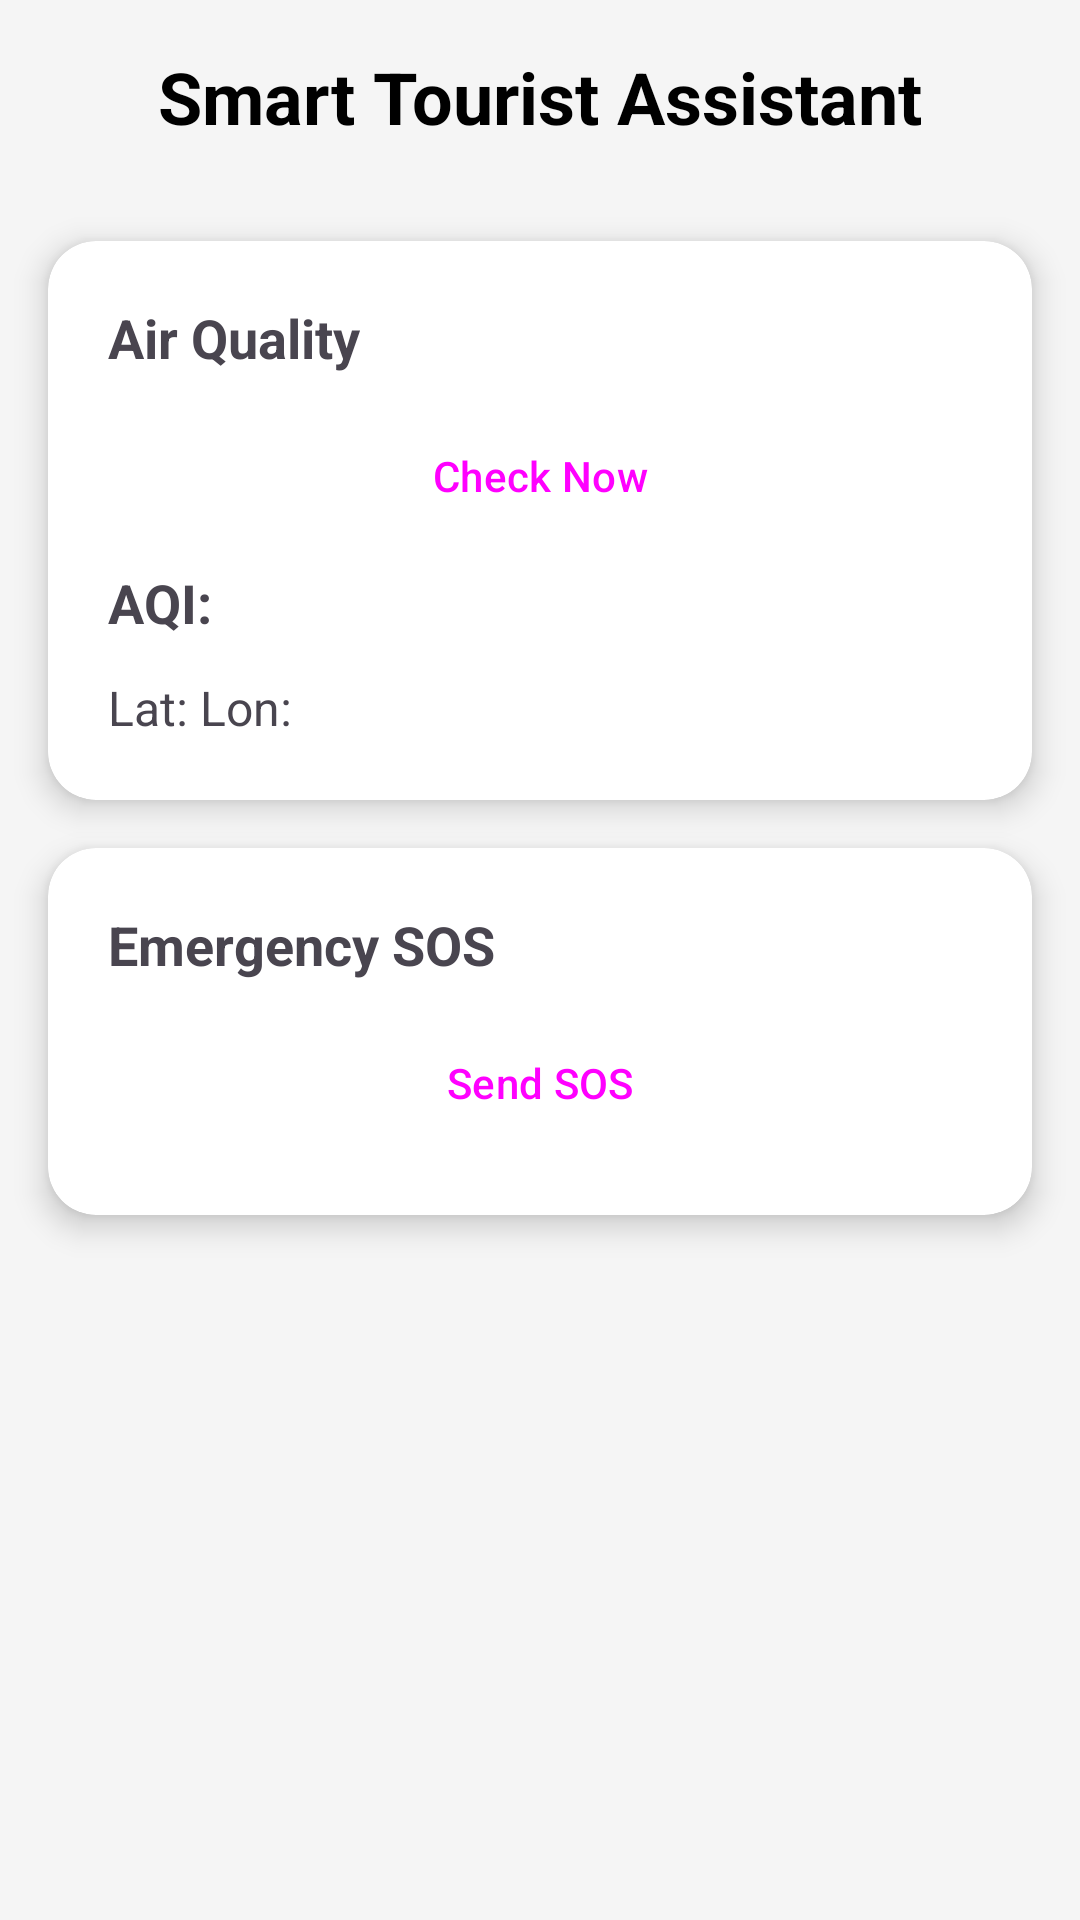

Android layout source for this screen:
<!-- AndroidManifest.xml: application theme Theme.SmartTourist -->
<!-- res/layout/activity_main.xml -->
<?xml version="1.0" encoding="utf-8"?>
<androidx.constraintlayout.widget.ConstraintLayout xmlns:android="http://schemas.android.com/apk/res/android" xmlns:app="http://schemas.android.com/apk/res-auto" xmlns:tools="http://schemas.android.com/tools" android:layout_width="match_parent" android:layout_height="match_parent" android:background="#F5F5F5" tools:context=".MainActivity">
<TextView android:id="@+id/titleText" android:layout_width="wrap_content" android:layout_height="wrap_content" android:text="Smart Tourist Assistant" android:textSize="24sp" android:textStyle="bold" android:textColor="#000000" app:layout_constraintTop_toTopOf="parent" app:layout_constraintStart_toStartOf="parent" app:layout_constraintEnd_toEndOf="parent" android:padding="16dp"/>
<androidx.cardview.widget.CardView android:id="@+id/cardAirQuality" android:layout_width="0dp" android:layout_height="wrap_content" android:layout_margin="16dp" app:cardCornerRadius="16dp" app:cardElevation="6dp" app:layout_constraintTop_toBottomOf="@id/titleText" app:layout_constraintStart_toStartOf="parent" app:layout_constraintEnd_toEndOf="parent">
<LinearLayout android:layout_width="match_parent" android:layout_height="wrap_content" android:orientation="vertical" android:padding="20dp">
<TextView android:layout_width="wrap_content" android:layout_height="wrap_content" android:text="Air Quality" android:textSize="18sp" android:textStyle="bold"/>
<Button android:id="@+id/btnCheckAir" android:layout_width="match_parent" android:layout_height="wrap_content" android:text="Check Now" style="?attr/materialButtonOutlinedStyle" android:layout_marginTop="10dp"/>
<TextView android:id="@+id/txtAQI" android:layout_width="wrap_content" android:layout_height="wrap_content" android:text="AQI:" android:textSize="18sp" android:textStyle="bold" android:layout_marginTop="6dp"/>
<TextView android:id="@+id/txtLocation" android:layout_width="wrap_content" android:layout_height="wrap_content" android:text="Lat:
Lon:" android:textSize="16sp" android:layout_marginTop="12dp"/>
</LinearLayout></androidx.cardview.widget.CardView>
<androidx.cardview.widget.CardView android:id="@+id/cardSOS" android:layout_width="0dp" android:layout_height="wrap_content" android:layout_margin="16dp" app:cardCornerRadius="16dp" app:cardElevation="6dp" app:layout_constraintTop_toBottomOf="@id/cardAirQuality" app:layout_constraintStart_toStartOf="parent" app:layout_constraintEnd_toEndOf="parent">
<LinearLayout android:layout_width="match_parent" android:layout_height="wrap_content" android:orientation="vertical" android:padding="20dp">
<TextView android:layout_width="wrap_content" android:layout_height="wrap_content" android:text="Emergency SOS" android:textSize="18sp" android:textStyle="bold"/>
<Button android:id="@+id/btnSendSOS" android:layout_width="match_parent" android:layout_height="wrap_content" android:text="Send SOS" style="?attr/materialButtonOutlinedStyle" android:layout_marginTop="10dp"/>
</LinearLayout></androidx.cardview.widget.CardView>
</androidx.constraintlayout.widget.ConstraintLayout>
<!-- resources referenced by this layout -->
<resources>
  <style name="Theme.SmartTourist" parent="Base.Theme.SmartTourist" />
  <style name="Base.Theme.SmartTourist" parent="Theme.Material3.DayNight.NoActionBar" />
</resources>
